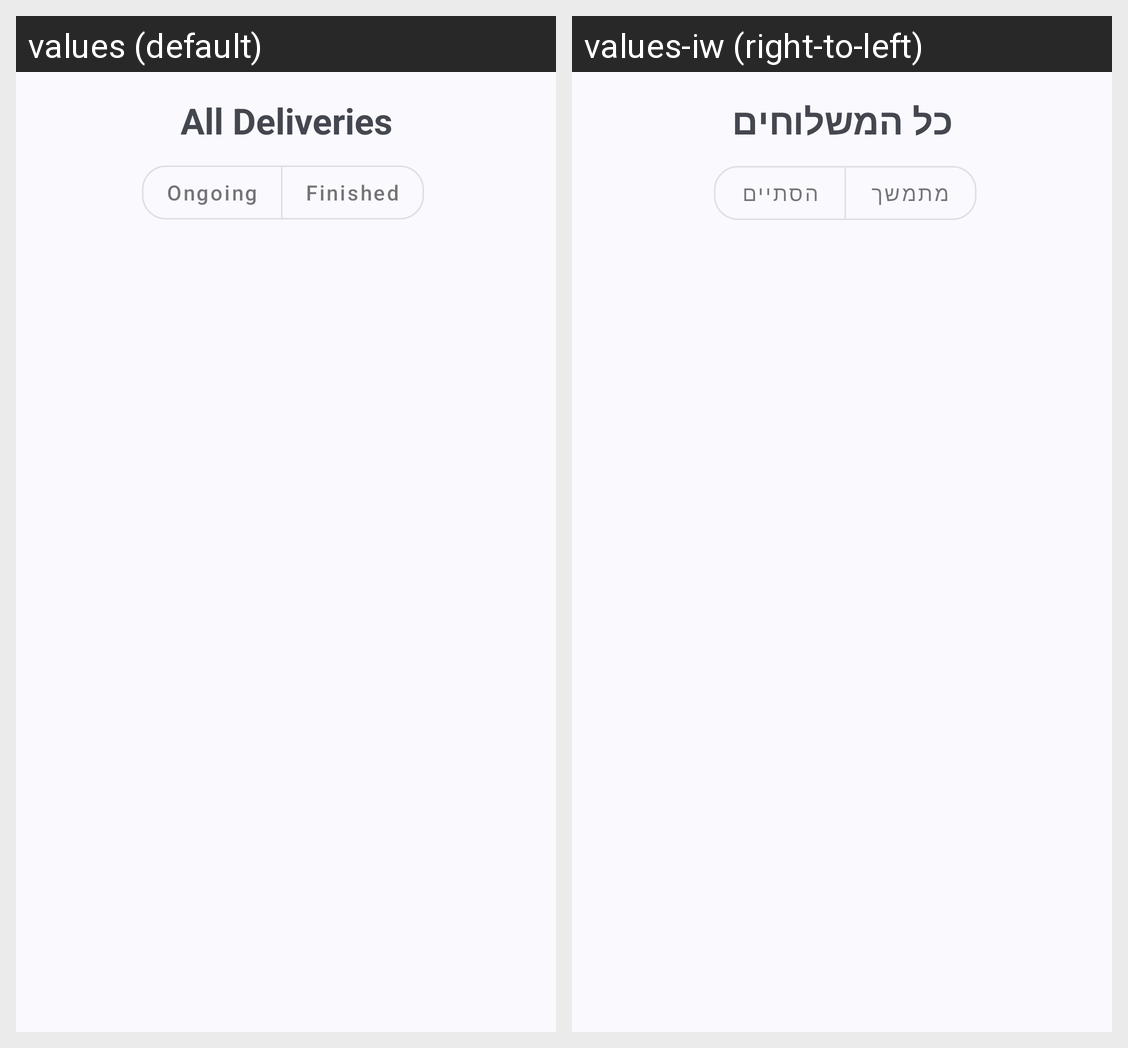

Locale-by-locale string values for the Android screen shown in this grid:
Android screen res/layout/fragment_dashboard.xml rendered under 2 locales, left to right: values (default), values-iw (right-to-left). Device: Nexus 5 (rendered at 1080×1920; each locale shown at half size, 540×960, under a caption strip naming it); theme Theme.FeedForward_Courier.
Strings drawn on this screen, with the default value and each locale's value (text and hints the layout hard-codes, and strings that could not be matched under every locale, appear in the picture but are not listed):

all_deliveries
  values: All Deliveries
  values-iw: כל המשלוחים

ongoing
  values: Ongoing
  values-iw: מתמשך

finished
  values: Finished
  values-iw: הסתיים
